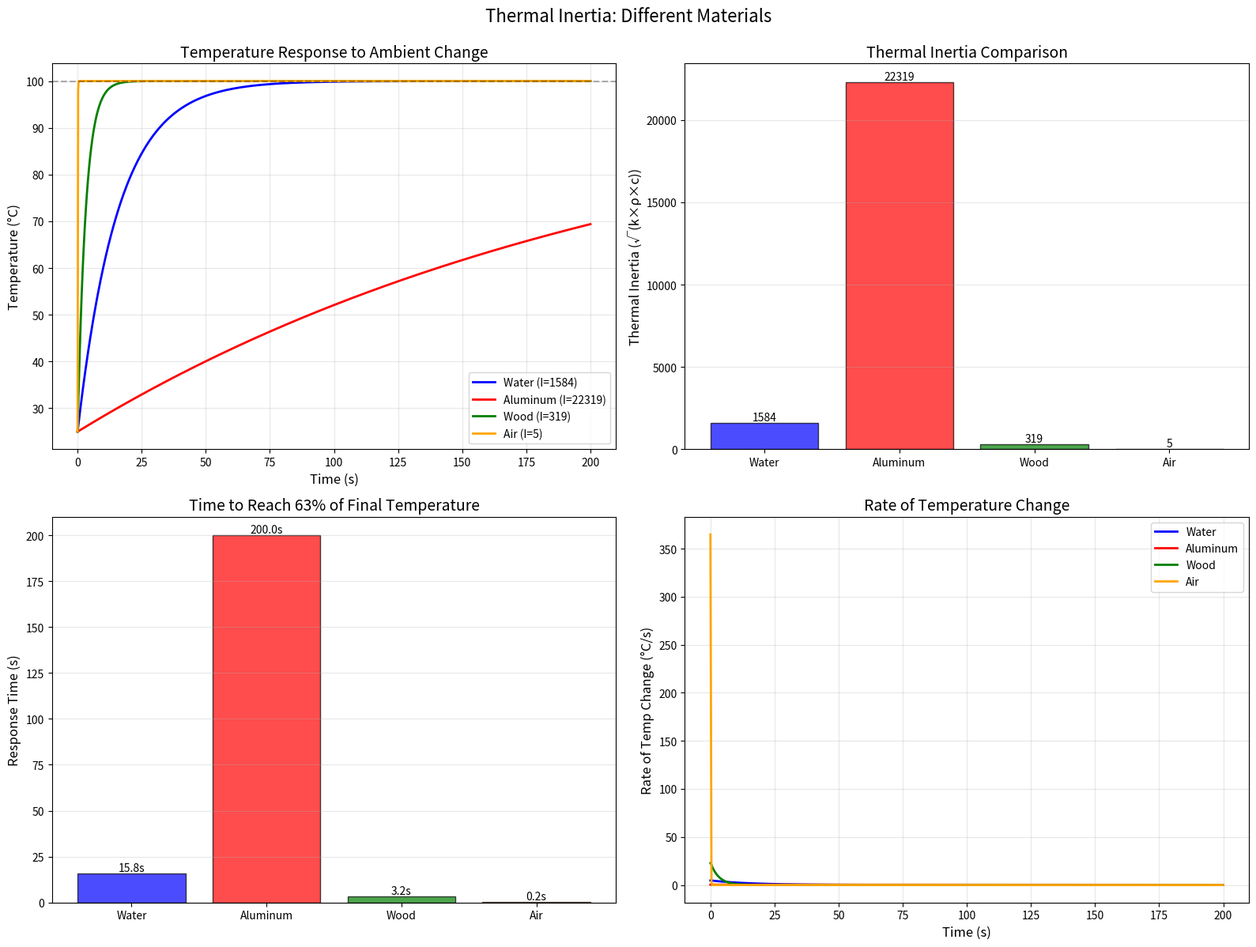
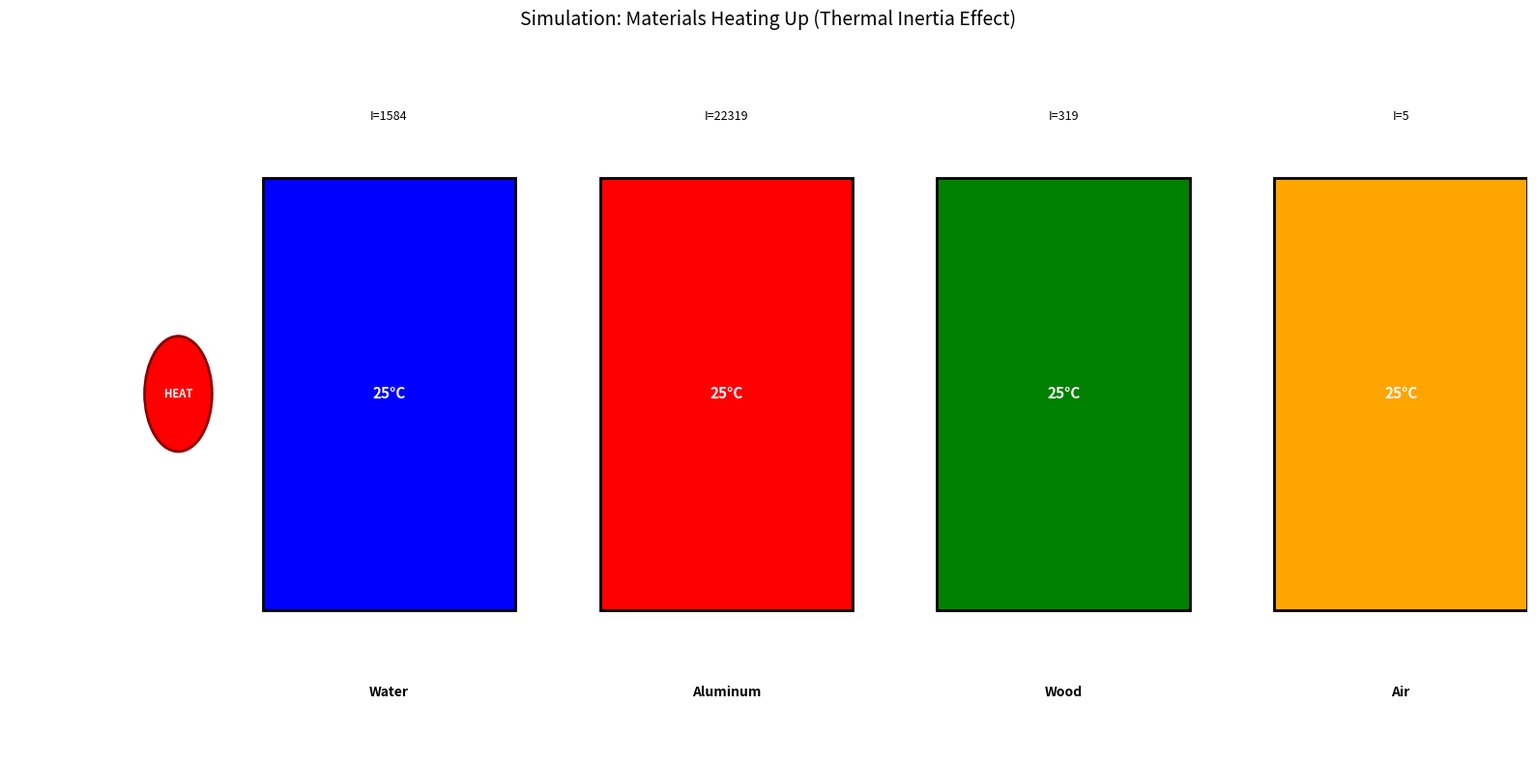
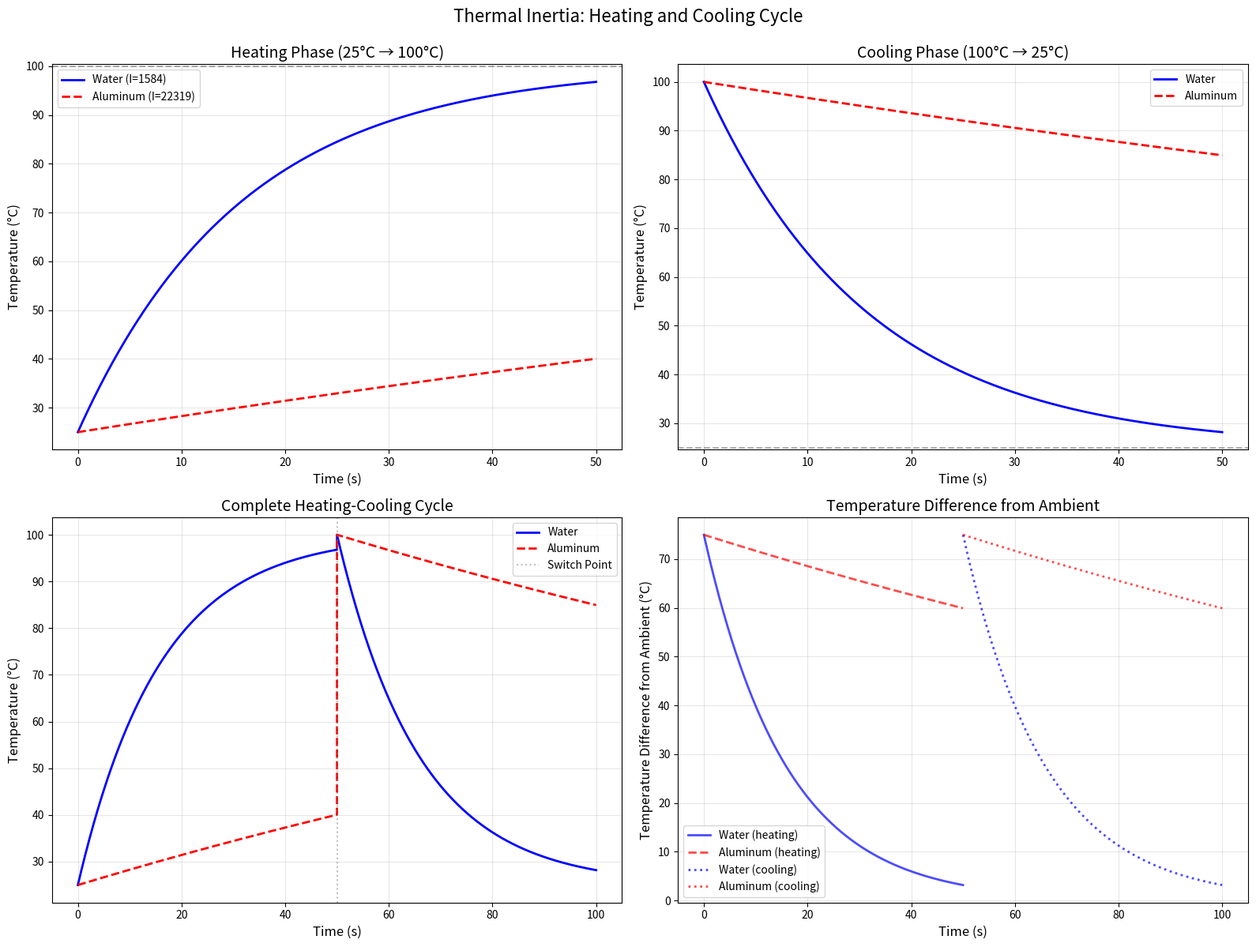
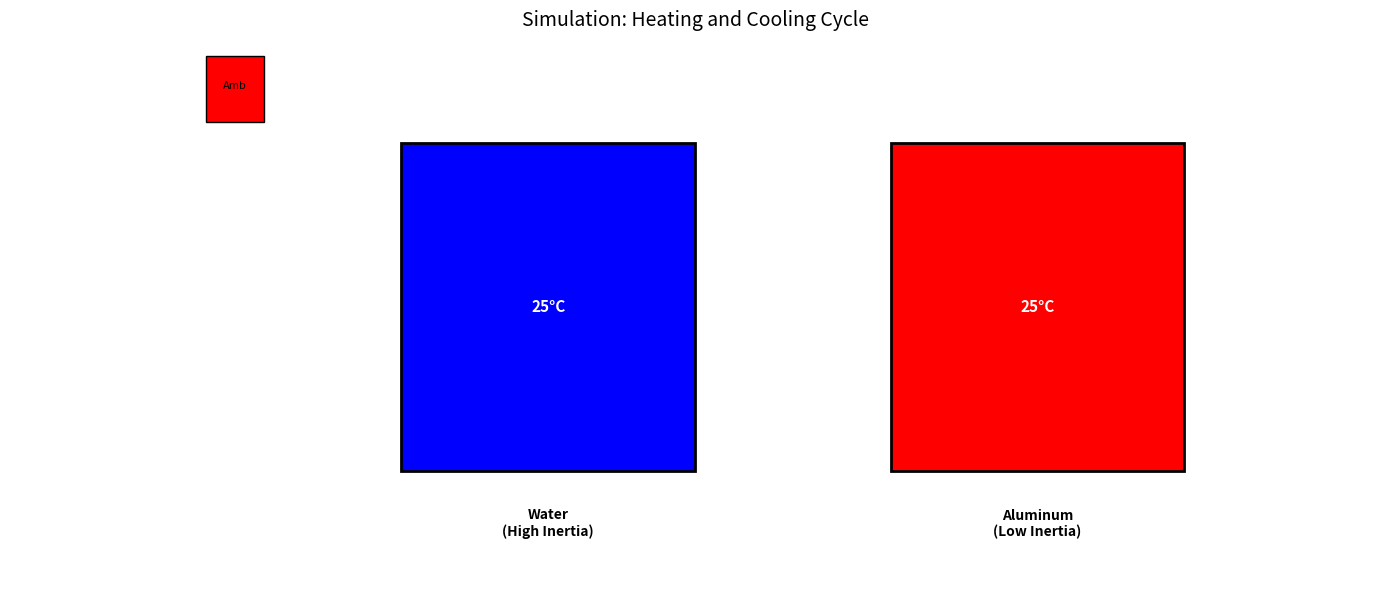
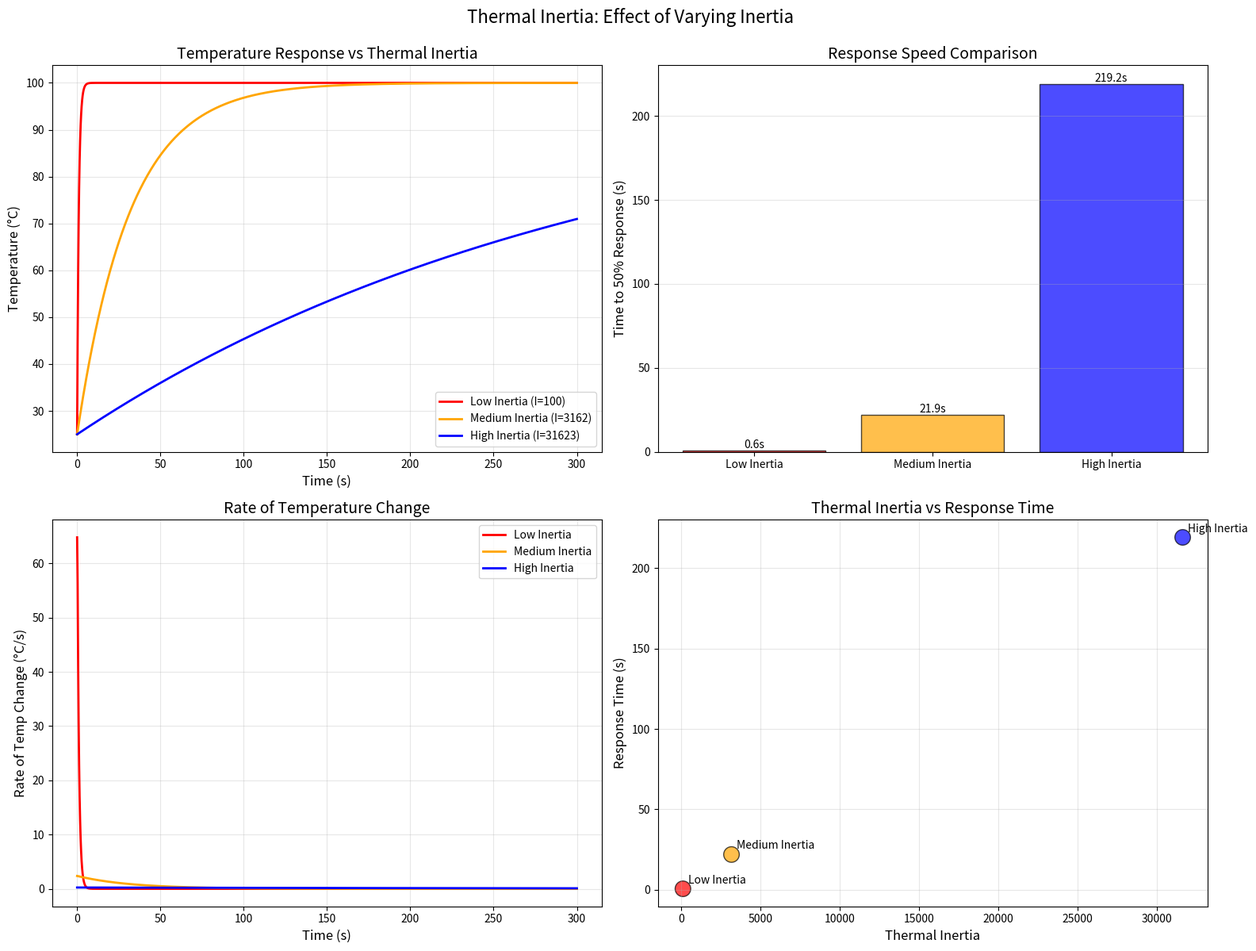
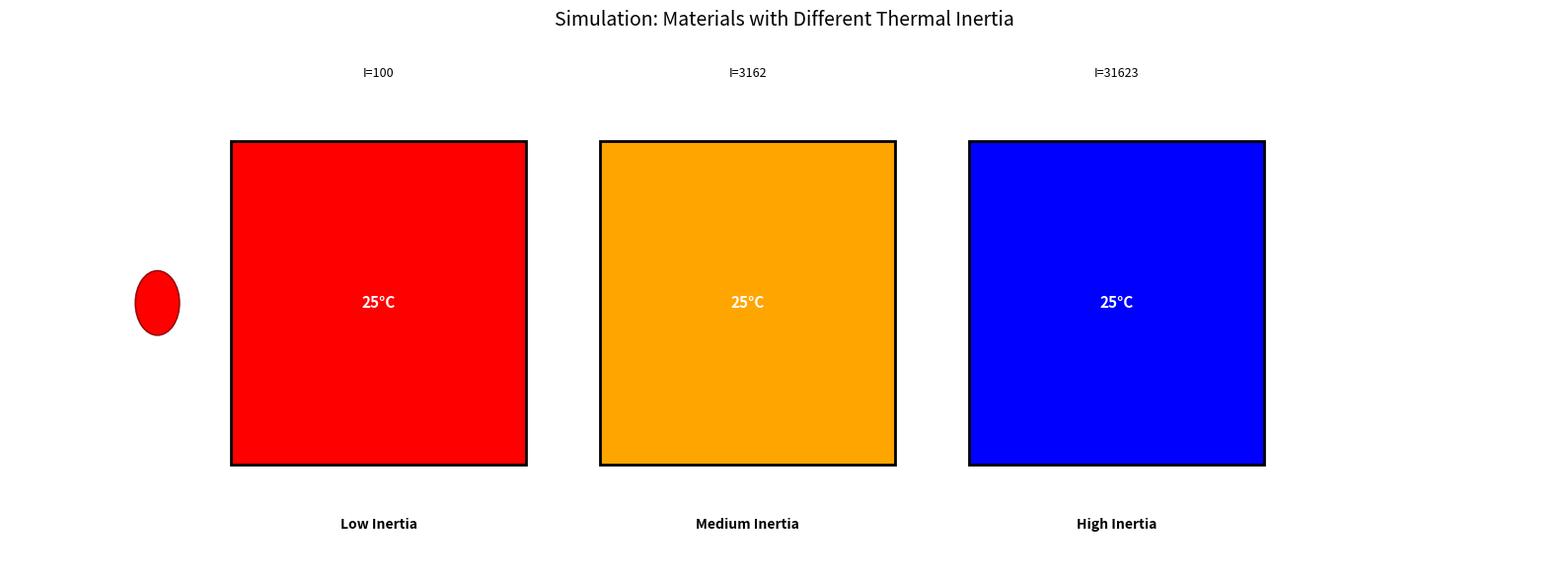
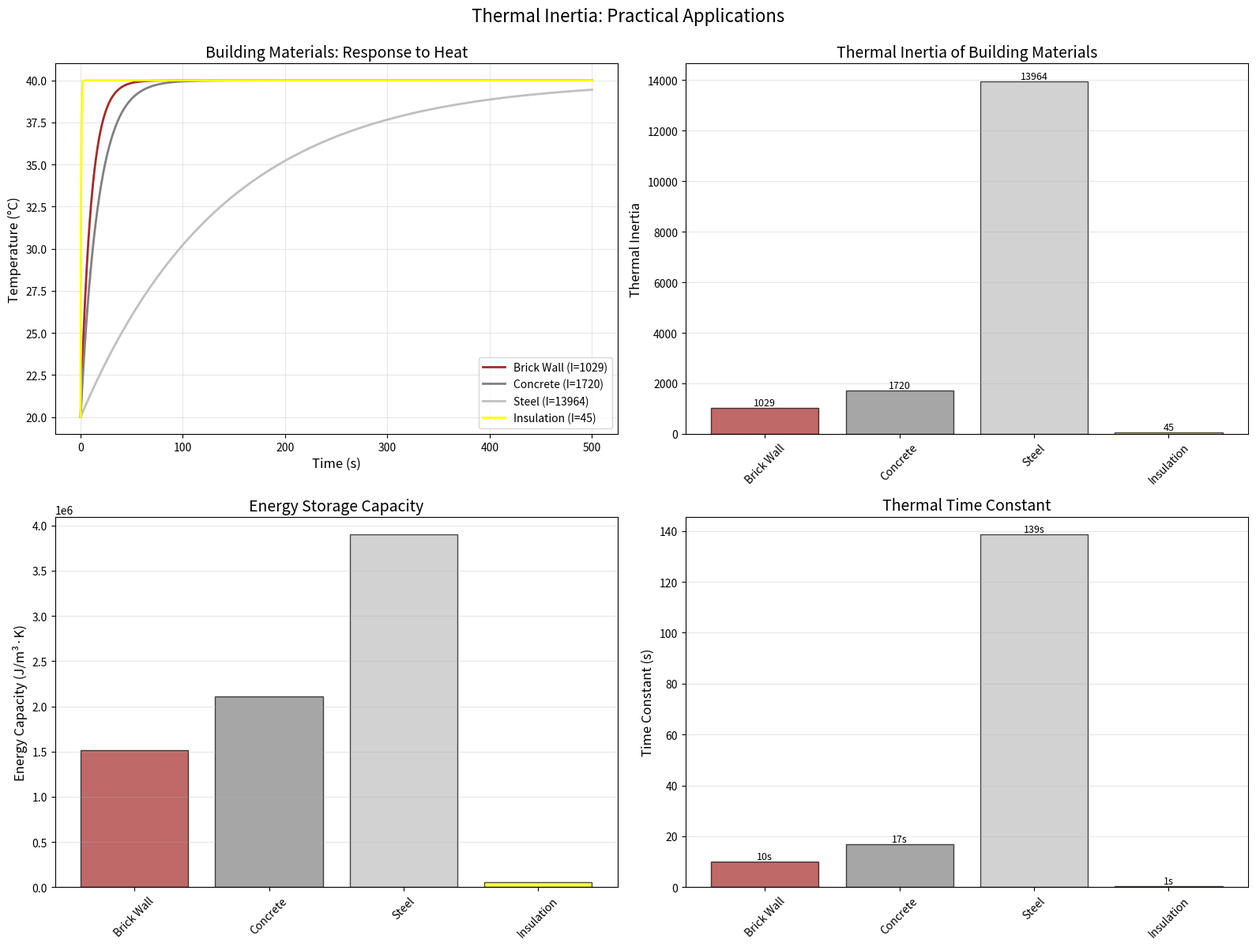
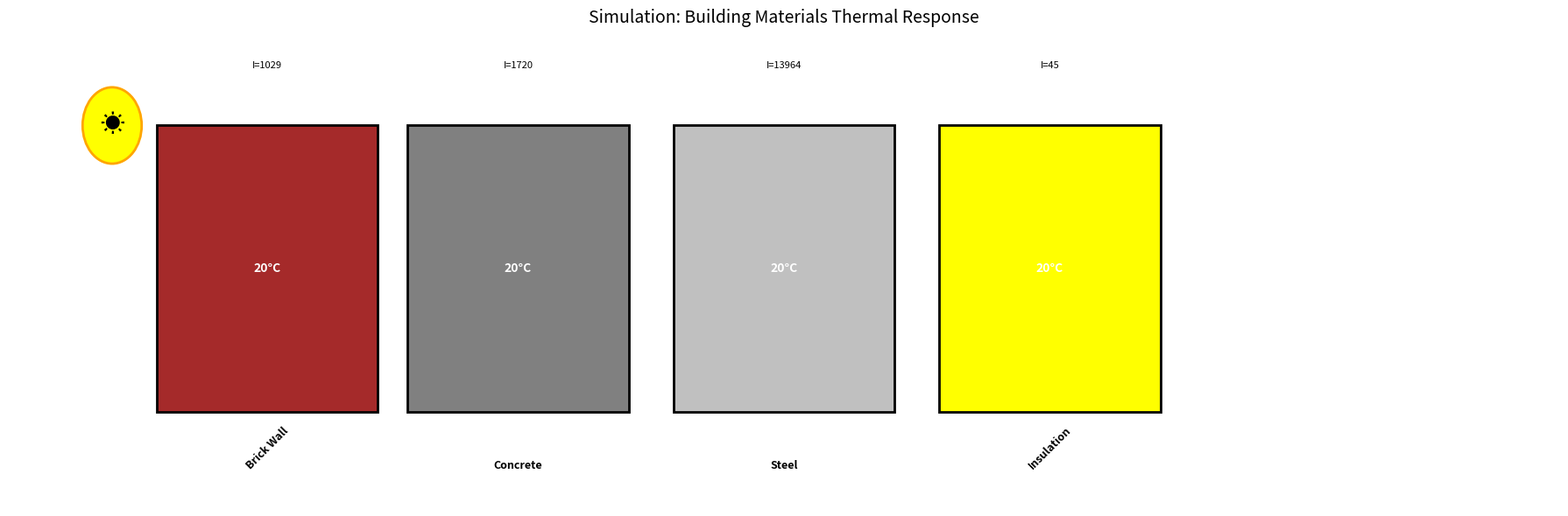

Here is the Python script that generated these plots, in order:
"""
Thermal Inertia Concept
=======================
Thermal Inertia measures how resistant a material is to temperature changes.

Thermal Inertia = √(k × ρ × c)
where:
- k = thermal conductivity (W/m·K)
- ρ = density (kg/m³)
- c = specific heat capacity (J/kg·K)

High thermal inertia = slow temperature change
Low thermal inertia = fast temperature change
"""

import numpy as np
import matplotlib.pyplot as plt
from scipy.integrate import odeint
from matplotlib.animation import FuncAnimation
from matplotlib.patches import Rectangle, Circle

class ThermalInertia:
    """
    Thermal Inertia calculator and simulator.
    """
    def __init__(self, thermal_conductivity=1.0, density=1000.0, specific_heat=1000.0):
        """
        Initialize thermal properties.
        
        Parameters:
        -----------
        thermal_conductivity : float
            k (W/m·K)
        density : float
            ρ (kg/m³)
        specific_heat : float
            c (J/kg·K)
        """
        self.k = thermal_conductivity
        self.rho = density
        self.c = specific_heat
        self.thermal_inertia = np.sqrt(thermal_conductivity * density * specific_heat)
    
    def calculate_inertia(self):
        """Calculate thermal inertia."""
        return self.thermal_inertia
    
    def solve_temperature_response(self, initial_temp=25.0, ambient_temp=100.0,
                                  time_span=(0, 100), n_points=1000):
        """
        Solve temperature response to ambient temperature change.
        
        Uses: dT/dt = (h × A × (T_amb - T)) / (m × c)
        where h is heat transfer coefficient, A is area, m is mass
        """
        t = np.linspace(time_span[0], time_span[1], n_points)
        
        # Simplified: using thermal inertia to determine response time
        # Higher inertia = slower response
        tau = self.thermal_inertia / 100.0  # Time constant (scaled)
        
        def dT_dt(T, t_val):
            return (ambient_temp - T) / tau
        
        solution = odeint(dT_dt, initial_temp, t)
        T = solution[:, 0]
        
        return t, T

def example_1_different_materials():
    """
    Example 1: Different Materials with Different Thermal Inertia
    Compare: Water, Metal, Wood, Air
    """
    print("Example 1: Thermal Inertia of Different Materials")
    
    # Material properties (approximate)
    materials = {
        'Water': ThermalInertia(thermal_conductivity=0.6, density=1000, specific_heat=4180),
        'Aluminum': ThermalInertia(thermal_conductivity=205, density=2700, specific_heat=900),
        'Wood': ThermalInertia(thermal_conductivity=0.1, density=600, specific_heat=1700),
        'Air': ThermalInertia(thermal_conductivity=0.025, density=1.2, specific_heat=1005)
    }
    
    fig, axes = plt.subplots(2, 2, figsize=(16, 12))
    
    # Plot 1: Temperature response
    ax1 = axes[0, 0]
    colors = ['blue', 'red', 'green', 'orange']
    
    for i, (name, material) in enumerate(materials.items()):
        t, T = material.solve_temperature_response(
            initial_temp=25.0,
            ambient_temp=100.0,
            time_span=(0, 200),
            n_points=1000
        )
        ax1.plot(t, T, color=colors[i], linewidth=2, label=f'{name} (I={material.thermal_inertia:.0f})')
    
    ax1.set_xlabel('Time (s)', fontsize=12)
    ax1.set_ylabel('Temperature (°C)', fontsize=12)
    ax1.set_title('Temperature Response to Ambient Change', fontsize=14)
    ax1.legend()
    ax1.grid(True, alpha=0.3)
    ax1.axhline(y=100, color='k', linestyle='--', alpha=0.3, label='Ambient Temp')
    
    # Plot 2: Thermal Inertia comparison
    ax2 = axes[0, 1]
    names = list(materials.keys())
    inertias = [m.thermal_inertia for m in materials.values()]
    bars = ax2.bar(names, inertias, color=colors, alpha=0.7, edgecolor='black')
    ax2.set_ylabel('Thermal Inertia (√(k×ρ×c))', fontsize=12)
    ax2.set_title('Thermal Inertia Comparison', fontsize=14)
    ax2.grid(True, alpha=0.3, axis='y')
    
    # Add value labels on bars
    for bar, inertia in zip(bars, inertias):
        height = bar.get_height()
        ax2.text(bar.get_x() + bar.get_width()/2., height,
                f'{inertia:.0f}', ha='center', va='bottom', fontsize=10)
    
    # Plot 3: Response time (time to reach 63% of final temp)
    ax3 = axes[1, 0]
    response_times = []
    for name, material in materials.items():
        t, T = material.solve_temperature_response(
            initial_temp=25.0,
            ambient_temp=100.0,
            time_span=(0, 200),
            n_points=1000
        )
        target_temp = 25.0 + 0.63 * (100.0 - 25.0)  # 63% of change
        idx = np.argmin(np.abs(T - target_temp))
        response_times.append(t[idx])
    
    bars = ax3.bar(names, response_times, color=colors, alpha=0.7, edgecolor='black')
    ax3.set_ylabel('Response Time (s)', fontsize=12)
    ax3.set_title('Time to Reach 63% of Final Temperature', fontsize=14)
    ax3.grid(True, alpha=0.3, axis='y')
    
    for bar, time_val in zip(bars, response_times):
        height = bar.get_height()
        ax3.text(bar.get_x() + bar.get_width()/2., height,
                f'{time_val:.1f}s', ha='center', va='bottom', fontsize=10)
    
    # Plot 4: Rate of temperature change
    ax4 = axes[1, 1]
    for i, (name, material) in enumerate(materials.items()):
        t, T = material.solve_temperature_response(
            initial_temp=25.0,
            ambient_temp=100.0,
            time_span=(0, 200),
            n_points=1000
        )
        dT_dt = np.gradient(T, t)
        ax4.plot(t, dT_dt, color=colors[i], linewidth=2, label=name)
    
    ax4.set_xlabel('Time (s)', fontsize=12)
    ax4.set_ylabel('Rate of Temp Change (°C/s)', fontsize=12)
    ax4.set_title('Rate of Temperature Change', fontsize=14)
    ax4.legend()
    ax4.grid(True, alpha=0.3)
    
    plt.suptitle("Thermal Inertia: Different Materials", fontsize=16, y=0.995)
    plt.tight_layout()
    plt.savefig('thermal_inertia_example1_materials.png', dpi=150, bbox_inches='tight')
    plt.show()
    
    # Simulation: Material blocks heating up
    fig_anim, ax_anim = plt.subplots(figsize=(16, 8))
    ax_anim.set_xlim(-1, 8)
    ax_anim.set_ylim(-0.5, 2)
    ax_anim.set_xlabel('Position', fontsize=12)
    ax_anim.set_ylabel('Height', fontsize=12)
    ax_anim.set_title("Simulation: Materials Heating Up (Thermal Inertia Effect)", fontsize=14)
    ax_anim.axis('off')
    
    # Create material blocks
    blocks = []
    block_width = 1.5
    block_height = 1.5
    positions = [0.5, 2.5, 4.5, 6.5]
    block_names = list(materials.keys())
    block_colors = colors
    
    for i, (name, pos) in enumerate(zip(block_names, positions)):
        block = Rectangle((pos, 0), block_width, block_height,
                         facecolor=block_colors[i], edgecolor='black', linewidth=2)
        ax_anim.add_patch(block)
        blocks.append(block)
        
        # Label
        ax_anim.text(pos + block_width/2, -0.3, name, ha='center', fontsize=10, fontweight='bold')
        ax_anim.text(pos + block_width/2, block_height + 0.2, 
                    f'I={materials[name].thermal_inertia:.0f}', 
                    ha='center', fontsize=9)
    
    # Temperature text
    temp_texts = []
    for i, pos in enumerate(positions):
        text = ax_anim.text(pos + block_width/2, block_height/2, '25°C',
                           ha='center', va='center', fontsize=11, fontweight='bold',
                           color='white')
        temp_texts.append(text)
    
    # Heat source
    heat_source = Circle((0, 0.75), 0.2, facecolor='red', edgecolor='darkred', linewidth=2)
    ax_anim.add_patch(heat_source)
    ax_anim.text(0, 0.75, 'HEAT', ha='center', va='center', fontsize=8, 
                fontweight='bold', color='white')
    
    time_text = ax_anim.text(4, 1.8, '', fontsize=12, ha='center',
                            bbox=dict(boxstyle='round', facecolor='yellow', alpha=0.8))
    
    # Get temperature data
    temp_data = {}
    for name, material in materials.items():
        t_temp, T_temp = material.solve_temperature_response(
            initial_temp=25.0, ambient_temp=100.0, time_span=(0, 200), n_points=1000
        )
        temp_data[name] = (t_temp, T_temp)
    
    def animate(frame):
        t_idx = frame * (len(temp_data['Water'][0]) // 200)
        if t_idx < len(temp_data['Water'][0]):
            current_time = temp_data['Water'][0][t_idx]
            
            for i, name in enumerate(block_names):
                t_vals, T_vals = temp_data[name]
                if t_idx < len(T_vals):
                    temp = T_vals[t_idx]
                    
                    # Update block color based on temperature
                    temp_ratio = (temp - 25.0) / (100.0 - 25.0)
                    temp_ratio = max(0, min(1, temp_ratio))
                    # Color from blue (cold) to red (hot)
                    color = plt.cm.RdYlBu(1 - temp_ratio)
                    blocks[i].set_facecolor(color)
                    
                    # Update temperature text
                    temp_texts[i].set_text(f'{temp:.1f}°C')
            
            time_text.set_text(f'Time: {current_time:.1f} s\nAmbient: 100°C')
        return blocks + temp_texts + [time_text]
    
    anim = FuncAnimation(fig_anim, animate, frames=200, interval=100, blit=False, repeat=True)
    plt.tight_layout()
    plt.show()

def example_2_heating_cooling_cycle():
    """
    Example 2: Heating and Cooling Cycle
    Shows how thermal inertia affects heating and cooling rates.
    """
    print("\nExample 2: Heating and Cooling Cycle")
    
    # High inertia material (water)
    water = ThermalInertia(thermal_conductivity=0.6, density=1000, specific_heat=4180)
    # Low inertia material (aluminum)
    aluminum = ThermalInertia(thermal_conductivity=205, density=2700, specific_heat=900)
    
    # Heating phase
    t1, T1_water = water.solve_temperature_response(
        initial_temp=25.0, ambient_temp=100.0, time_span=(0, 50), n_points=500
    )
    t1, T1_alum = aluminum.solve_temperature_response(
        initial_temp=25.0, ambient_temp=100.0, time_span=(0, 50), n_points=500
    )
    
    # Cooling phase (from 100°C to 25°C)
    t2, T2_water = water.solve_temperature_response(
        initial_temp=100.0, ambient_temp=25.0, time_span=(0, 50), n_points=500
    )
    t2, T2_alum = aluminum.solve_temperature_response(
        initial_temp=100.0, ambient_temp=25.0, time_span=(0, 50), n_points=500
    )
    
    fig, axes = plt.subplots(2, 2, figsize=(16, 12))
    
    # Plot 1: Heating phase
    axes[0, 0].plot(t1, T1_water, 'b-', linewidth=2, label=f'Water (I={water.thermal_inertia:.0f})')
    axes[0, 0].plot(t1, T1_alum, 'r--', linewidth=2, label=f'Aluminum (I={aluminum.thermal_inertia:.0f})')
    axes[0, 0].set_xlabel('Time (s)', fontsize=12)
    axes[0, 0].set_ylabel('Temperature (°C)', fontsize=12)
    axes[0, 0].set_title('Heating Phase (25°C → 100°C)', fontsize=14)
    axes[0, 0].legend()
    axes[0, 0].grid(True, alpha=0.3)
    axes[0, 0].axhline(y=100, color='k', linestyle='--', alpha=0.3)
    
    # Plot 2: Cooling phase
    axes[0, 1].plot(t2, T2_water, 'b-', linewidth=2, label='Water')
    axes[0, 1].plot(t2, T2_alum, 'r--', linewidth=2, label='Aluminum')
    axes[0, 1].set_xlabel('Time (s)', fontsize=12)
    axes[0, 1].set_ylabel('Temperature (°C)', fontsize=12)
    axes[0, 1].set_title('Cooling Phase (100°C → 25°C)', fontsize=14)
    axes[0, 1].legend()
    axes[0, 1].grid(True, alpha=0.3)
    axes[0, 1].axhline(y=25, color='k', linestyle='--', alpha=0.3)
    
    # Plot 3: Combined cycle
    t_combined = np.concatenate([t1, t1[-1] + t2])
    T_combined_water = np.concatenate([T1_water, T2_water])
    T_combined_alum = np.concatenate([T1_alum, T2_alum])
    
    axes[1, 0].plot(t_combined, T_combined_water, 'b-', linewidth=2, label='Water')
    axes[1, 0].plot(t_combined, T_combined_alum, 'r--', linewidth=2, label='Aluminum')
    axes[1, 0].axvline(x=t1[-1], color='gray', linestyle=':', alpha=0.5, label='Switch Point')
    axes[1, 0].set_xlabel('Time (s)', fontsize=12)
    axes[1, 0].set_ylabel('Temperature (°C)', fontsize=12)
    axes[1, 0].set_title('Complete Heating-Cooling Cycle', fontsize=14)
    axes[1, 0].legend()
    axes[1, 0].grid(True, alpha=0.3)
    
    # Plot 4: Temperature difference from ambient
    diff_water_heat = 100.0 - T1_water
    diff_water_cool = T2_water - 25.0
    diff_alum_heat = 100.0 - T1_alum
    diff_alum_cool = T2_alum - 25.0
    
    axes[1, 1].plot(t1, diff_water_heat, 'b-', linewidth=2, label='Water (heating)', alpha=0.7)
    axes[1, 1].plot(t1, diff_alum_heat, 'r--', linewidth=2, label='Aluminum (heating)', alpha=0.7)
    axes[1, 1].plot(t1[-1] + t2, diff_water_cool, 'b:', linewidth=2, label='Water (cooling)', alpha=0.7)
    axes[1, 1].plot(t1[-1] + t2, diff_alum_cool, 'r:', linewidth=2, label='Aluminum (cooling)', alpha=0.7)
    axes[1, 1].set_xlabel('Time (s)', fontsize=12)
    axes[1, 1].set_ylabel('Temperature Difference from Ambient (°C)', fontsize=12)
    axes[1, 1].set_title('Temperature Difference from Ambient', fontsize=14)
    axes[1, 1].legend()
    axes[1, 1].grid(True, alpha=0.3)
    
    plt.suptitle("Thermal Inertia: Heating and Cooling Cycle", fontsize=16, y=0.995)
    plt.tight_layout()
    plt.savefig('thermal_inertia_example2_heating_cooling.png', dpi=150, bbox_inches='tight')
    plt.show()
    
    # Simulation: Heating and cooling cycle
    fig_anim, ax_anim = plt.subplots(figsize=(14, 6))
    ax_anim.set_xlim(-1, 6)
    ax_anim.set_ylim(-0.5, 2)
    ax_anim.set_xlabel('Position', fontsize=12)
    ax_anim.set_ylabel('Height', fontsize=12)
    ax_anim.set_title("Simulation: Heating and Cooling Cycle", fontsize=14)
    ax_anim.axis('off')
    
    # Two material blocks
    water_block = Rectangle((1, 0), 1.5, 1.5, facecolor='blue', 
                           edgecolor='black', linewidth=2)
    alum_block = Rectangle((3.5, 0), 1.5, 1.5, facecolor='red', 
                          edgecolor='black', linewidth=2)
    ax_anim.add_patch(water_block)
    ax_anim.add_patch(alum_block)
    
    ax_anim.text(1.75, -0.3, 'Water\n(High Inertia)', ha='center', fontsize=10, fontweight='bold')
    ax_anim.text(4.25, -0.3, 'Aluminum\n(Low Inertia)', ha='center', fontsize=10, fontweight='bold')
    
    water_text = ax_anim.text(1.75, 0.75, '25°C', ha='center', va='center',
                             fontsize=11, fontweight='bold', color='white')
    alum_text = ax_anim.text(4.25, 0.75, '25°C', ha='center', va='center',
                            fontsize=11, fontweight='bold', color='white')
    
    # Ambient temperature indicator
    ambient_indicator = Rectangle((0, 1.6), 0.3, 0.3, facecolor='red', 
                                  edgecolor='black', linewidth=1)
    ax_anim.add_patch(ambient_indicator)
    ambient_text = ax_anim.text(0.15, 1.75, 'Amb', ha='center', fontsize=8)
    
    time_text = ax_anim.text(2.5, 1.8, '', fontsize=12, ha='center',
                            bbox=dict(boxstyle='round', facecolor='yellow', alpha=0.8))
    
    # Combined cycle data
    t_combined = np.concatenate([t1, t1[-1] + t2])
    T_combined_water = np.concatenate([T1_water, T2_water])
    T_combined_alum = np.concatenate([T1_alum, T2_alum])
    ambient_combined = np.concatenate([np.full_like(t1, 100.0), np.full_like(t2, 25.0)])
    
    def animate(frame):
        idx = frame * (len(t_combined) // 200)
        if idx < len(t_combined):
            # Update water block
            temp_water = T_combined_water[idx]
            temp_ratio_w = (temp_water - 25.0) / (100.0 - 25.0) if ambient_combined[idx] > 25 else (temp_water - 25.0) / (100.0 - 25.0)
            temp_ratio_w = max(0, min(1, abs(temp_ratio_w)))
            color_w = plt.cm.RdYlBu(1 - temp_ratio_w)
            water_block.set_facecolor(color_w)
            water_text.set_text(f'{temp_water:.1f}°C')
            
            # Update aluminum block
            temp_alum = T_combined_alum[idx]
            temp_ratio_a = (temp_alum - 25.0) / (100.0 - 25.0) if ambient_combined[idx] > 25 else (temp_alum - 25.0) / (100.0 - 25.0)
            temp_ratio_a = max(0, min(1, abs(temp_ratio_a)))
            color_a = plt.cm.RdYlBu(1 - temp_ratio_a)
            alum_block.set_facecolor(color_a)
            alum_text.set_text(f'{temp_alum:.1f}°C')
            
            # Update ambient
            ambient_temp = ambient_combined[idx]
            ambient_color = 'red' if ambient_temp > 60 else 'blue' if ambient_temp < 40 else 'orange'
            ambient_indicator.set_facecolor(ambient_color)
            ambient_text.set_text(f'{ambient_temp:.0f}°C')
            
            phase = "Heating" if ambient_temp > 25 else "Cooling"
            time_text.set_text(f'Time: {t_combined[idx]:.1f} s\nPhase: {phase}\n'
                             f'Ambient: {ambient_temp:.0f}°C')
        return [water_block, alum_block, water_text, alum_text, ambient_indicator, time_text]
    
    anim = FuncAnimation(fig_anim, animate, frames=200, interval=100, blit=False, repeat=True)
    plt.tight_layout()
    plt.show()

def example_3_varying_inertia():
    """
    Example 3: Effect of Varying Thermal Inertia
    Same material with different thermal inertia values.
    """
    print("\nExample 3: Effect of Varying Thermal Inertia")
    
    # Create materials with different inertia by varying properties
    materials = {
        'Low Inertia': ThermalInertia(thermal_conductivity=1.0, density=100, specific_heat=100),
        'Medium Inertia': ThermalInertia(thermal_conductivity=10.0, density=1000, specific_heat=1000),
        'High Inertia': ThermalInertia(thermal_conductivity=100.0, density=5000, specific_heat=2000)
    }
    
    fig, axes = plt.subplots(2, 2, figsize=(16, 12))
    colors = ['red', 'orange', 'blue']
    
    # Plot 1: Temperature response
    ax1 = axes[0, 0]
    for i, (name, material) in enumerate(materials.items()):
        t, T = material.solve_temperature_response(
            initial_temp=25.0,
            ambient_temp=100.0,
            time_span=(0, 300),
            n_points=1000
        )
        ax1.plot(t, T, color=colors[i], linewidth=2, 
                label=f'{name} (I={material.thermal_inertia:.0f})')
    
    ax1.set_xlabel('Time (s)', fontsize=12)
    ax1.set_ylabel('Temperature (°C)', fontsize=12)
    ax1.set_title('Temperature Response vs Thermal Inertia', fontsize=14)
    ax1.legend()
    ax1.grid(True, alpha=0.3)
    
    # Plot 2: Response speed comparison
    ax2 = axes[0, 1]
    response_speeds = []
    for name, material in materials.items():
        t, T = material.solve_temperature_response(
            initial_temp=25.0,
            ambient_temp=100.0,
            time_span=(0, 300),
            n_points=1000
        )
        # Time to reach 50% of final temperature
        target = 25.0 + 0.5 * (100.0 - 25.0)
        idx = np.argmin(np.abs(T - target))
        response_speeds.append(t[idx])
    
    bars = ax2.bar(list(materials.keys()), response_speeds, color=colors, alpha=0.7, edgecolor='black')
    ax2.set_ylabel('Time to 50% Response (s)', fontsize=12)
    ax2.set_title('Response Speed Comparison', fontsize=14)
    ax2.grid(True, alpha=0.3, axis='y')
    
    for bar, speed in zip(bars, response_speeds):
        height = bar.get_height()
        ax2.text(bar.get_x() + bar.get_width()/2., height,
                f'{speed:.1f}s', ha='center', va='bottom', fontsize=10)
    
    # Plot 3: Rate of change
    ax3 = axes[1, 0]
    for i, (name, material) in enumerate(materials.items()):
        t, T = material.solve_temperature_response(
            initial_temp=25.0,
            ambient_temp=100.0,
            time_span=(0, 300),
            n_points=1000
        )
        dT_dt = np.gradient(T, t)
        ax3.plot(t, dT_dt, color=colors[i], linewidth=2, label=name)
    
    ax3.set_xlabel('Time (s)', fontsize=12)
    ax3.set_ylabel('Rate of Temp Change (°C/s)', fontsize=12)
    ax3.set_title('Rate of Temperature Change', fontsize=14)
    ax3.legend()
    ax3.grid(True, alpha=0.3)
    
    # Plot 4: Thermal inertia vs response time
    ax4 = axes[1, 1]
    inertias = [m.thermal_inertia for m in materials.values()]
    ax4.scatter(inertias, response_speeds, s=200, c=colors, alpha=0.7, edgecolors='black')
    for i, name in enumerate(materials.keys()):
        ax4.annotate(name, (inertias[i], response_speeds[i]), 
                    xytext=(5, 5), textcoords='offset points', fontsize=10)
    ax4.set_xlabel('Thermal Inertia', fontsize=12)
    ax4.set_ylabel('Response Time (s)', fontsize=12)
    ax4.set_title('Thermal Inertia vs Response Time', fontsize=14)
    ax4.grid(True, alpha=0.3)
    
    plt.suptitle("Thermal Inertia: Effect of Varying Inertia", fontsize=16, y=0.995)
    plt.tight_layout()
    plt.savefig('thermal_inertia_example3_varying_inertia.png', dpi=150, bbox_inches='tight')
    plt.show()
    
    # Simulation: Varying inertia materials
    fig_anim, ax_anim = plt.subplots(figsize=(16, 6))
    ax_anim.set_xlim(-0.5, 10)
    ax_anim.set_ylim(-0.5, 2)
    ax_anim.set_xlabel('Position', fontsize=12)
    ax_anim.set_ylabel('Height', fontsize=12)
    ax_anim.set_title("Simulation: Materials with Different Thermal Inertia", fontsize=14)
    ax_anim.axis('off')
    
    # Create blocks
    blocks = []
    positions = [1, 3.5, 6]
    block_names = list(materials.keys())
    block_colors = colors
    
    for i, (name, pos) in enumerate(zip(block_names, positions)):
        block = Rectangle((pos, 0), 2, 1.5, facecolor=block_colors[i], 
                         edgecolor='black', linewidth=2)
        ax_anim.add_patch(block)
        blocks.append(block)
        ax_anim.text(pos + 1, -0.3, name, ha='center', fontsize=10, fontweight='bold')
        ax_anim.text(pos + 1, 1.8, f'I={materials[name].thermal_inertia:.0f}', 
                    ha='center', fontsize=9)
    
    temp_texts = []
    for i, pos in enumerate(positions):
        text = ax_anim.text(pos + 1, 0.75, '25°C', ha='center', va='center',
                           fontsize=11, fontweight='bold', color='white')
        temp_texts.append(text)
    
    heat_source = Circle((0.5, 0.75), 0.15, facecolor='red', edgecolor='darkred')
    ax_anim.add_patch(heat_source)
    
    time_text = ax_anim.text(5, 1.8, '', fontsize=12, ha='center',
                            bbox=dict(boxstyle='round', facecolor='yellow', alpha=0.8))
    
    temp_data = {}
    for name, material in materials.items():
        t_temp, T_temp = material.solve_temperature_response(
            initial_temp=25.0, ambient_temp=100.0, time_span=(0, 300), n_points=1000
        )
        temp_data[name] = (t_temp, T_temp)
    
    def animate(frame):
        t_idx = frame * (len(temp_data['Low Inertia'][0]) // 200)
        if t_idx < len(temp_data['Low Inertia'][0]):
            current_time = temp_data['Low Inertia'][0][t_idx]
            for i, name in enumerate(block_names):
                t_vals, T_vals = temp_data[name]
                if t_idx < len(T_vals):
                    temp = T_vals[t_idx]
                    temp_ratio = (temp - 25.0) / (100.0 - 25.0)
                    temp_ratio = max(0, min(1, temp_ratio))
                    color = plt.cm.RdYlBu(1 - temp_ratio)
                    blocks[i].set_facecolor(color)
                    temp_texts[i].set_text(f'{temp:.1f}°C')
            time_text.set_text(f'Time: {current_time:.1f} s\nAmbient: 100°C')
        return blocks + temp_texts + [time_text]
    
    anim = FuncAnimation(fig_anim, animate, frames=200, interval=100, blit=False, repeat=True)
    plt.tight_layout()
    plt.show()

def example_4_practical_applications():
    """
    Example 4: Practical Applications
    Building materials, cooking, climate control
    """
    print("\nExample 4: Practical Applications of Thermal Inertia")
    
    applications = {
        'Brick Wall': ThermalInertia(thermal_conductivity=0.7, density=1800, specific_heat=840),
        'Concrete': ThermalInertia(thermal_conductivity=1.4, density=2400, specific_heat=880),
        'Steel': ThermalInertia(thermal_conductivity=50, density=7800, specific_heat=500),
        'Insulation': ThermalInertia(thermal_conductivity=0.04, density=50, specific_heat=1030)
    }
    
    fig, axes = plt.subplots(2, 2, figsize=(16, 12))
    colors_list = ['brown', 'gray', 'silver', 'yellow']
    
    # Plot 1: Temperature response
    ax1 = axes[0, 0]
    for i, (name, material) in enumerate(applications.items()):
        t, T = material.solve_temperature_response(
            initial_temp=20.0,
            ambient_temp=40.0,
            time_span=(0, 500),
            n_points=1000
        )
        ax1.plot(t, T, color=colors_list[i], linewidth=2, 
                label=f'{name} (I={material.thermal_inertia:.0f})')
    
    ax1.set_xlabel('Time (s)', fontsize=12)
    ax1.set_ylabel('Temperature (°C)', fontsize=12)
    ax1.set_title('Building Materials: Response to Heat', fontsize=14)
    ax1.legend()
    ax1.grid(True, alpha=0.3)
    
    # Plot 2: Thermal inertia bar chart
    ax2 = axes[0, 1]
    names = list(applications.keys())
    inertias = [m.thermal_inertia for m in applications.values()]
    bars = ax2.bar(names, inertias, color=colors_list, alpha=0.7, edgecolor='black')
    ax2.set_ylabel('Thermal Inertia', fontsize=12)
    ax2.set_title('Thermal Inertia of Building Materials', fontsize=14)
    ax2.tick_params(axis='x', rotation=45)
    ax2.grid(True, alpha=0.3, axis='y')
    
    for bar, inertia in zip(bars, inertias):
        height = bar.get_height()
        ax2.text(bar.get_x() + bar.get_width()/2., height,
                f'{inertia:.0f}', ha='center', va='bottom', fontsize=9)
    
    # Plot 3: Energy storage capacity
    ax3 = axes[1, 0]
    # Energy stored = m × c × ΔT (proportional to ρ × c for unit volume)
    energy_capacity = [m.rho * m.c for m in applications.values()]
    bars = ax3.bar(names, energy_capacity, color=colors_list, alpha=0.7, edgecolor='black')
    ax3.set_ylabel('Energy Capacity (J/m³·K)', fontsize=12)
    ax3.set_title('Energy Storage Capacity', fontsize=14)
    ax3.tick_params(axis='x', rotation=45)
    ax3.grid(True, alpha=0.3, axis='y')
    ax3.ticklabel_format(style='scientific', axis='y', scilimits=(0,0))
    
    # Plot 4: Time constant comparison
    ax4 = axes[1, 1]
    time_constants = []
    for name, material in applications.items():
        t, T = material.solve_temperature_response(
            initial_temp=20.0,
            ambient_temp=40.0,
            time_span=(0, 500),
            n_points=1000
        )
        # Time to reach 63% of change
        target = 20.0 + 0.63 * (40.0 - 20.0)
        idx = np.argmin(np.abs(T - target))
        time_constants.append(t[idx])
    
    bars = ax4.bar(names, time_constants, color=colors_list, alpha=0.7, edgecolor='black')
    ax4.set_ylabel('Time Constant (s)', fontsize=12)
    ax4.set_title('Thermal Time Constant', fontsize=14)
    ax4.tick_params(axis='x', rotation=45)
    ax4.grid(True, alpha=0.3, axis='y')
    
    for bar, tc in zip(bars, time_constants):
        height = bar.get_height()
        ax4.text(bar.get_x() + bar.get_width()/2., height,
                f'{tc:.0f}s', ha='center', va='bottom', fontsize=9)
    
    plt.suptitle("Thermal Inertia: Practical Applications", fontsize=16, y=0.995)
    plt.tight_layout()
    plt.savefig('thermal_inertia_example4_applications.png', dpi=150, bbox_inches='tight')
    plt.show()
    
    # Simulation: Building materials
    fig_anim, ax_anim = plt.subplots(figsize=(18, 6))
    ax_anim.set_xlim(-0.5, 10)
    ax_anim.set_ylim(-0.5, 2)
    ax_anim.set_xlabel('Position', fontsize=12)
    ax_anim.set_ylabel('Height', fontsize=12)
    ax_anim.set_title("Simulation: Building Materials Thermal Response", fontsize=14)
    ax_anim.axis('off')
    
    # Create building material blocks
    blocks = []
    positions = [0.5, 2.2, 4, 5.8]
    block_names = list(applications.keys())
    block_colors = colors_list
    
    for i, (name, pos) in enumerate(zip(block_names, positions)):
        block = Rectangle((pos, 0), 1.5, 1.5, facecolor=block_colors[i], 
                         edgecolor='black', linewidth=2)
        ax_anim.add_patch(block)
        blocks.append(block)
        ax_anim.text(pos + 0.75, -0.3, name, ha='center', fontsize=9, fontweight='bold',
                    rotation=45 if len(name) > 8 else 0)
        ax_anim.text(pos + 0.75, 1.8, f'I={applications[name].thermal_inertia:.0f}', 
                    ha='center', fontsize=8)
    
    temp_texts = []
    for i, pos in enumerate(positions):
        text = ax_anim.text(pos + 0.75, 0.75, '20°C', ha='center', va='center',
                           fontsize=10, fontweight='bold', color='white')
        temp_texts.append(text)
    
    # Sun/heat source
    sun = Circle((0.2, 1.5), 0.2, facecolor='yellow', edgecolor='orange', linewidth=2)
    ax_anim.add_patch(sun)
    ax_anim.text(0.2, 1.5, '☀', ha='center', va='center', fontsize=20)
    
    time_text = ax_anim.text(5, 1.8, '', fontsize=11, ha='center',
                            bbox=dict(boxstyle='round', facecolor='yellow', alpha=0.8))
    
    temp_data = {}
    for name, material in applications.items():
        t_temp, T_temp = material.solve_temperature_response(
            initial_temp=20.0, ambient_temp=40.0, time_span=(0, 500), n_points=1000
        )
        temp_data[name] = (t_temp, T_temp)
    
    def animate(frame):
        t_idx = frame * (len(temp_data['Brick Wall'][0]) // 200)
        if t_idx < len(temp_data['Brick Wall'][0]):
            current_time = temp_data['Brick Wall'][0][t_idx]
            for i, name in enumerate(block_names):
                t_vals, T_vals = temp_data[name]
                if t_idx < len(T_vals):
                    temp = T_vals[t_idx]
                    temp_ratio = (temp - 20.0) / (40.0 - 20.0)
                    temp_ratio = max(0, min(1, temp_ratio))
                    color = plt.cm.RdYlBu(1 - temp_ratio)
                    blocks[i].set_facecolor(color)
                    temp_texts[i].set_text(f'{temp:.1f}°C')
            time_text.set_text(f'Time: {current_time:.0f} s\nAmbient: 40°C')
        return blocks + temp_texts + [time_text]
    
    anim = FuncAnimation(fig_anim, animate, frames=200, interval=100, blit=False, repeat=True)
    plt.tight_layout()
    plt.show()

if __name__ == "__main__":
    print("Thermal Inertia Demonstrations")
    print("=" * 50)
    
    example_1_different_materials()
    example_2_heating_cooling_cycle()
    example_3_varying_inertia()
    example_4_practical_applications()
